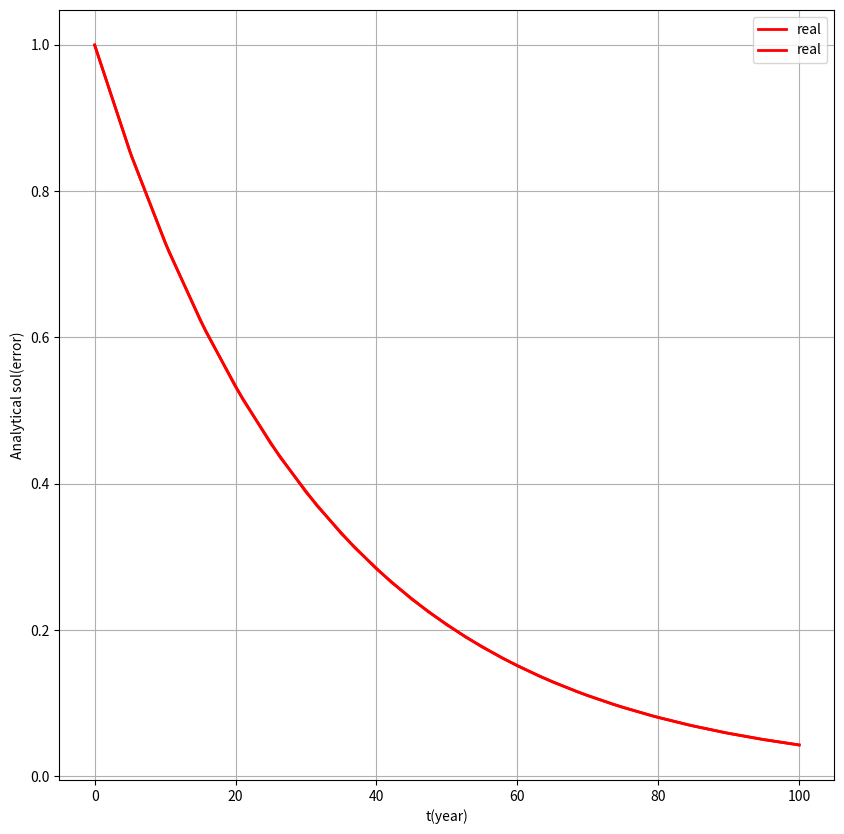

Source code (Python):
import numpy as np
import matplotlib.pyplot as plt
from scipy.integrate import odeint
import math
import pandas as pd
from sympy import symbols, diff
import sympy


dt = 5

x0 = 1

TLOW = 0
THIGH = 20*5

DT = int((1 / dt) *(THIGH - TLOW))



#here f is the dx/dt function
X, T = symbols('X T')
f = -(sympy.ln(2)/(22))*X

def returns_dydt(x, t):
    ############################################################################################################################
    dxdt = -(math.log(2)/(22))*x
    return dxdt

df = diff(f, X)
dft= diff(f,T)
dfx = diff(df, X)

t = np.linspace(TLOW, THIGH, DT +1)

#analitical soln
y1 = odeint(returns_dydt, x0, t)


def tailor(order):
    ans = [x0]
    for i in range(1, int(DT)):
        if order == 1:
            # first order
            ans.append(ans[i - 1] + dt * f.evalf(subs={X: ans[i - 1]}))
        if order == 2:
            # second order
            ans.append(ans[i - 1] + dt * f.evalf(subs={X: ans[i - 1]})*(1 + 0.5 * dt * df.evalf(subs={X: ans[i - 1]})))
        if order == 3:
            # second order
            ans.append(ans[i - 1] + dt * f.evalf(subs={X: ans[i - 1]})*((1 + 0.5 * dt * df.evalf(subs={X: ans[i - 1]}))
            + (1/6) * dt*dt*(df.evalf(subs={X: ans[i - 1]})**2 + f.evalf(subs={X: ans[i - 1]}) * dfx.evalf(subs={X: ans[i - 1]}))))
    return ans
                        

def tailor2(order):
    ans = [x0]
    for i in range(1, DT):
        if order == 1:
            # first order
            ans.append(ans[i - 1] + dt * returns_dydt(ans[i-1],t[i-1]))
        if order == 2:
            # second order
            ans.append(ans[i - 1] + dt * returns_dydt(ans[i-1],t[i-1]) 
                       + 0.5 * dt*dt* ((dft.evalf(subs={X: ans[i - 1], T:t[i-1]}) + (returns_dydt(ans[i-1],t[i-1]))*df.evalf(subs={X: ans[i-1],T:t[i-1]}) )))
        
        if order == 3:
            #3rd order
            ans.append(ans[i - 1] + dt * returns_dydt(ans[i-1],t[i-1])
                          + 0.5 * dt*dt* ((dft.evalf(subs={X: ans[i - 1], T:t[i-1]}) + (returns_dydt(ans[i-1],t[i-1]))*df.evalf(subs={X: ans[i-1],T:t[i-1]}) ))
                          + (1/6) * dt*dt*dt*(returns_dydt(ans[i-1],t[i-1])*(df.evalf(subs={X: ans[i-1],T:t[i-1]})**2)  +  (returns_dydt(ans[i-1],t[i-1])**2)*(dfx.evalf(subs={X: ans[i-1],T:t[i-1]})) )
            )

    return ans


def erer(ans):
    errr = [0]
    for i in range(1, DT):
        errr.append(ans[i] - float(y1[i]))
    return errr

ans2 = tailor2(2)
ans1 = tailor2(1)
ans3 = tailor2(3)


errr1= erer(ans1)
errr2= erer(ans2)
errr3= erer(ans3)



# print(ans)
# print(errr)


t1 = np.linspace(TLOW, THIGH, DT)
xt= np.exp((-np.log(2)/(22))*t1)

print(xt)
print(ans1)
print(ans2)
#print(ans3)
#plotting
fig = plt.figure(figsize=(10, 10))

# plt.plot(t1, ans1, color='yellow', label='1st', linewidth=2)
# plt.plot(t1, ans2, color='blue', label='2st', linewidth=2)
# plt.plot(t1, ans3, color='green', label='3st', linewidth=2)
plt.plot(t, y1, color='red', label='real',linewidth=2)
plt.plot(t1, xt, color='red', label='real',linewidth=2)

# plt.plot(t1, errr1, color='yellow', label='1st', linewidth=2)
# plt.plot(t1, errr2, color='blue', label='2st', linewidth=2)
# plt.plot(t1, errr3, color='green', label='3st', linewidth=2)




plt.xlabel('t(year)')
#plt.ylabel('Analytical sol(amount)')
plt.ylabel('Analytical sol(error)')
plt.legend()
plt.grid()
plt.savefig('q3berror.png')
plt.show()
